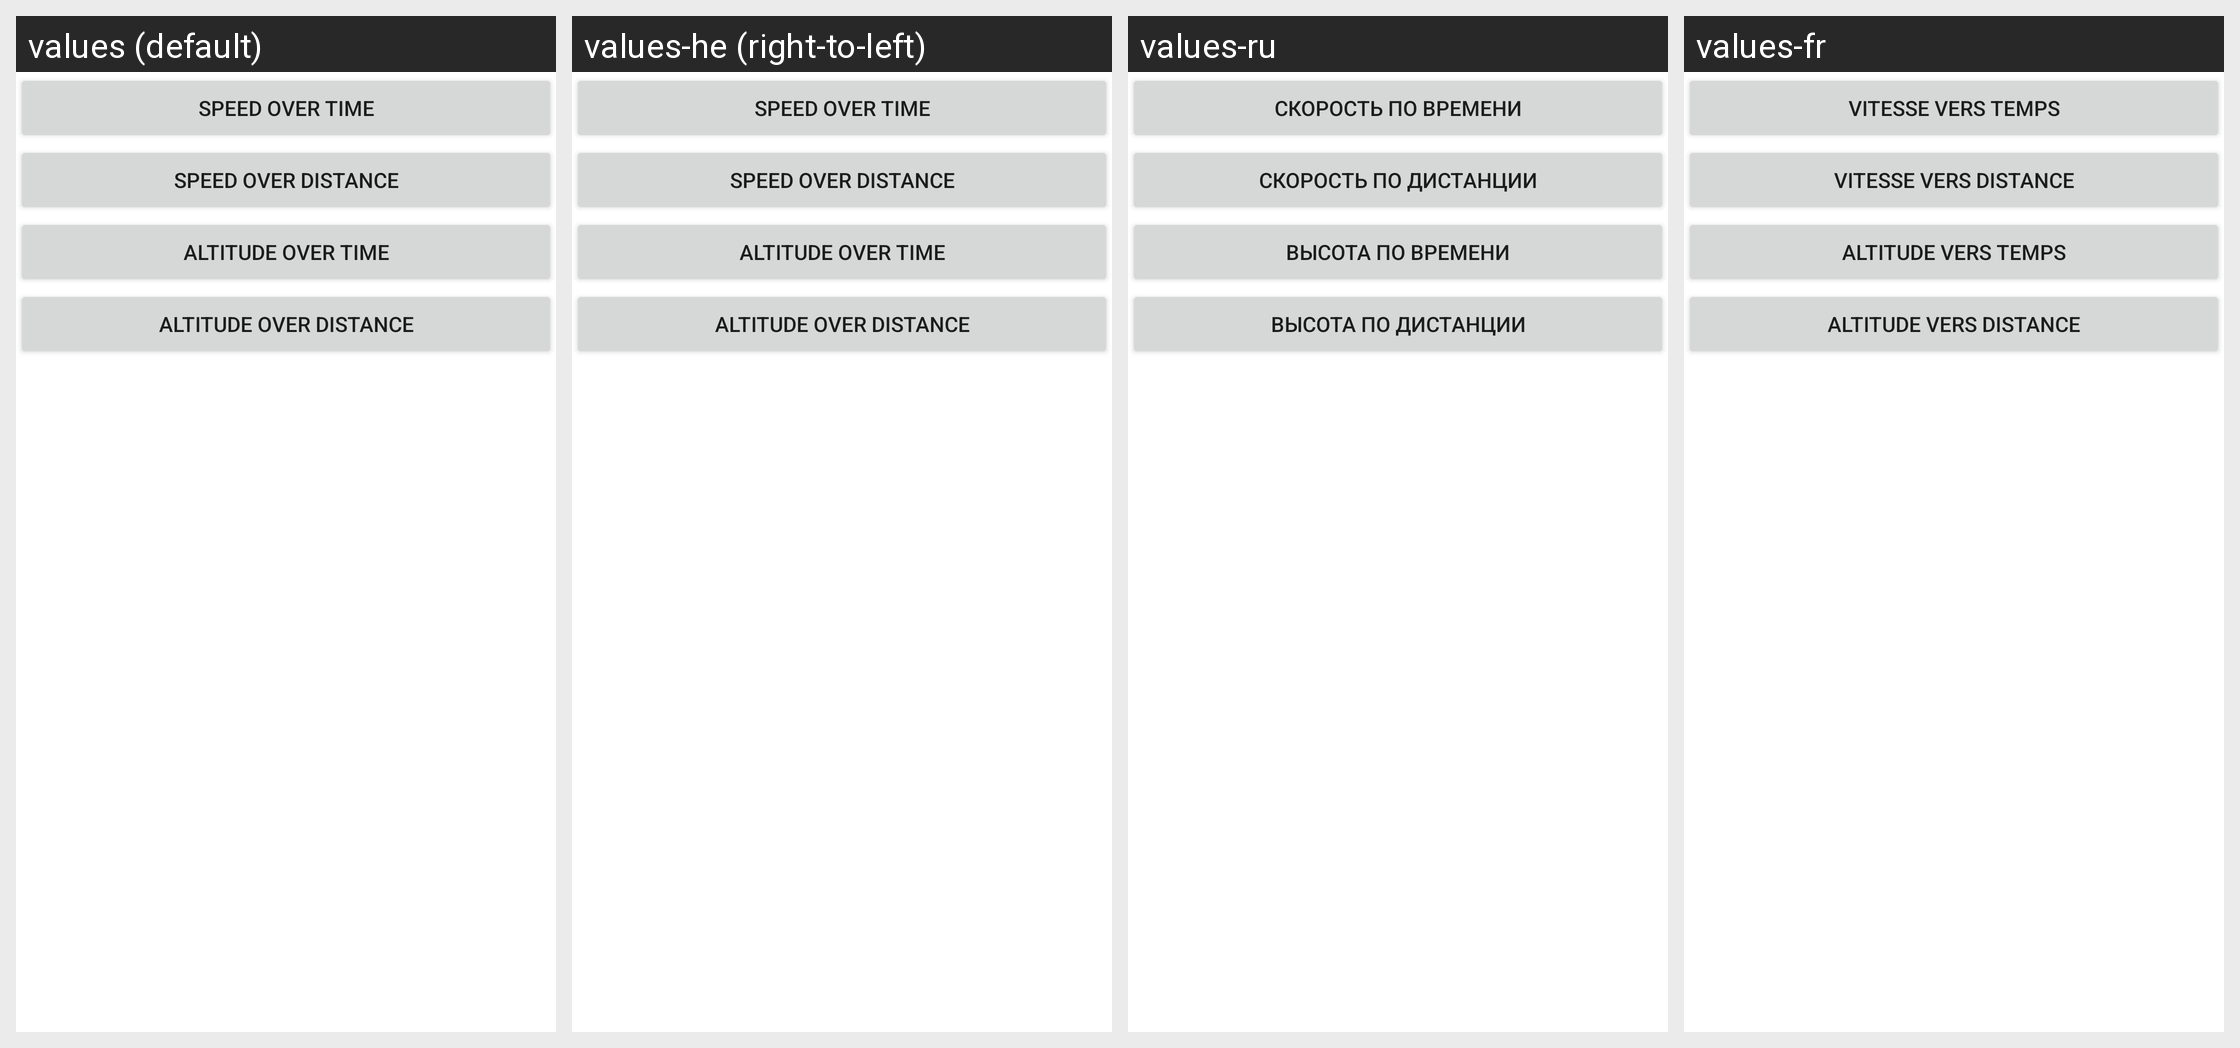

Locale-by-locale string values for the Android screen shown in this grid:
Android screen res/layout/graphtype.xml rendered under 4 locales, left to right: values (default), values-he (right-to-left), values-ru, values-fr. Device: Nexus 5 (rendered at 1080×1920; each locale shown at half size, 540×960, under a caption strip naming it); theme Theme.MaterialComponents.DayNight.NoActionBar.
Other locales in the repository, not shown: values-da, values-de, values-de-rDE, values-el, values-en-rUS, values-es, values-fi, values-it, values-nl, values-nl-rNL, values-pl, values-pl-rPL, values-pt-rBR, values-sv, values-zh-rCN, values-zh-rTW.
Strings drawn on this screen, with the default value and each locale's value (text and hints the layout hard-codes, and strings that could not be matched under every locale, appear in the picture but are not listed):

graphtype_timespeed
  values: Speed over time
  values-he: Speed over time
  values-ru: Скорость по времени
  values-fr: Vitesse vers temps

graphtype_distancespeed
  values: Speed over distance
  values-he: Speed over distance
  values-ru: Скорость по дистанции
  values-fr: Vitesse vers distance

graphtype_timealtitude
  values: Altitude over time
  values-he: Altitude over time
  values-ru: Высота по времени
  values-fr: Altitude vers temps

graphtype_distancealtitude
  values: Altitude over distance
  values-he: Altitude over distance
  values-ru: Высота по дистанции
  values-fr: Altitude vers distance
